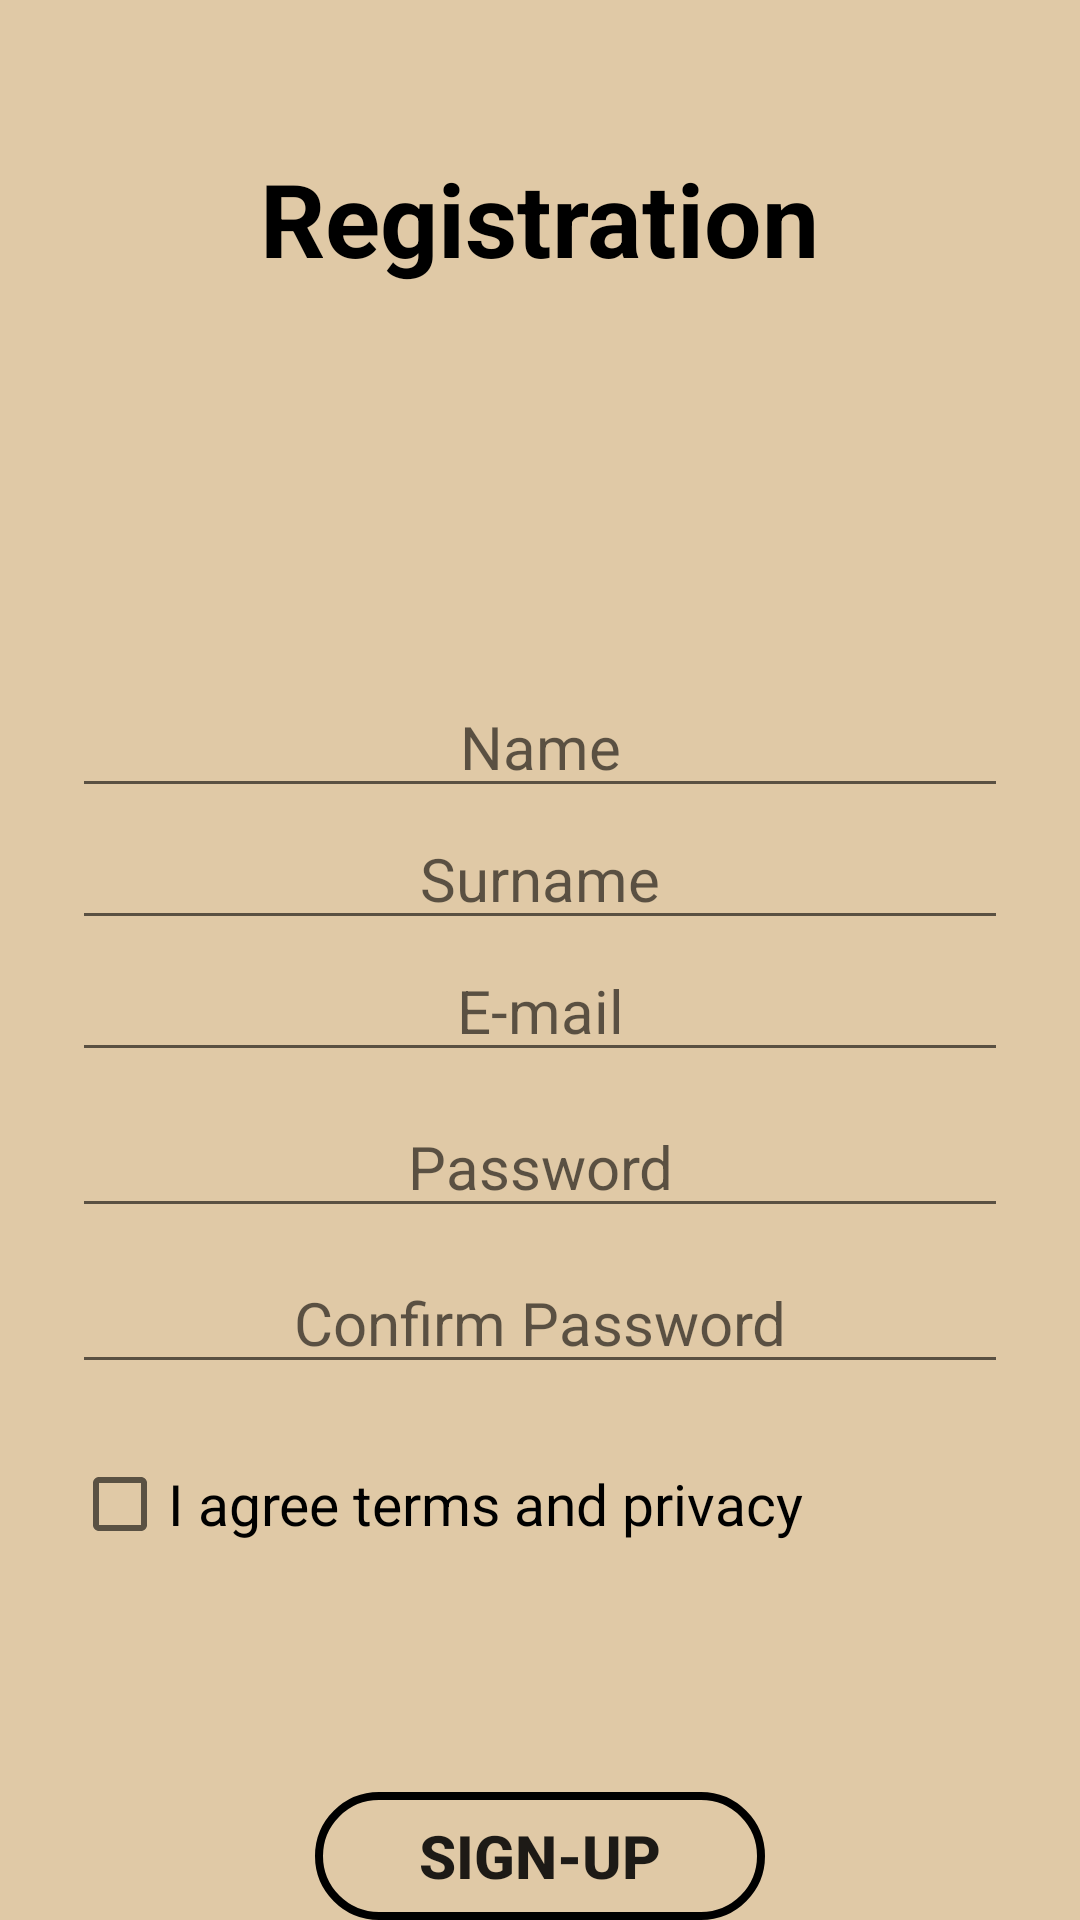

Here is an Android app screen rendered from its layout file. Give the layout XML and the strings, colors and styles it references.
<!-- AndroidManifest.xml: application theme Theme.Lets_go -->
<!-- res/layout/registration_fragment.xml -->
<?xml version="1.0" encoding="utf-8"?>
<androidx.constraintlayout.widget.ConstraintLayout xmlns:android="http://schemas.android.com/apk/res/android"
    xmlns:app="http://schemas.android.com/apk/res-auto"
    xmlns:tools="http://schemas.android.com/tools"
    android:layout_width="match_parent"
    android:layout_height="match_parent"
    android:background="#E0c9A6">


    <LinearLayout
        android:layout_width="match_parent"
        android:layout_height="match_parent"
        android:orientation="vertical"
        android:gravity="center">

        <TextView
            android:id="@+id/textView"
            android:layout_width="wrap_content"
            android:layout_height="wrap_content"
            android:layout_marginTop="50dp"
            android:text="Registration"
            android:textColor="#000000"
            android:textSize="34sp"
            android:textStyle="bold" />

        <EditText
            android:id="@+id/nameInput"
            android:layout_width="match_parent"
            android:layout_height="wrap_content"
            android:layout_marginStart="24dp"
            android:layout_marginTop="130dp"
            android:layout_marginEnd="24dp"
            android:gravity="center"
            android:hint="Name"
            android:inputType="textEmailAddress"
            android:textSize="20sp" />

        <EditText
            android:id="@+id/surnameInput"
            android:layout_width="match_parent"
            android:layout_height="wrap_content"
            android:layout_marginStart="24dp"
            android:layout_marginEnd="24dp"
            android:gravity="center"
            android:hint="Surname"
            android:inputType="textEmailAddress"
            android:textSize="20sp" />

        <EditText
            android:id="@+id/emailBox"
            android:layout_width="match_parent"
            android:layout_height="wrap_content"
            android:layout_marginStart="24dp"
            android:layout_marginEnd="24dp"
            android:gravity="center"
            android:hint="E-mail"
            android:inputType="textEmailAddress"
            android:textSize="20sp" />

        <EditText
            android:id="@+id/passBox"
            android:layout_width="match_parent"
            android:layout_height="wrap_content"
            android:layout_marginStart="24dp"
            android:layout_marginTop="8dp"
            android:layout_marginEnd="24dp"
            android:gravity="center"
            android:hint="Password"
            android:textSize="20sp"
            android:inputType="textPassword" />

        <EditText
            android:id="@+id/confirmPass"
            android:layout_width="match_parent"
            android:layout_height="wrap_content"
            android:layout_marginStart="24dp"
            android:layout_marginTop="8dp"
            android:layout_marginEnd="24dp"
            android:gravity="center"
            android:hint="Confirm Password"
            android:textSize="20sp"
            android:inputType="textPassword" />

        <CheckBox
            android:id="@+id/CheckBox"
            android:layout_width="match_parent"
            android:layout_height="wrap_content"
            android:text="I agree terms and privacy"
            android:textSize="19sp"
            android:layout_marginStart="24dp"
            android:layout_marginTop="24dp"
            android:layout_marginEnd="24dp"/>



        <Button
            android:id="@+id/signUpButton"
            android:layout_width="150dp"
            android:layout_height="wrap_content"
            android:background="@drawable/shape_of_button"
            android:text="Sign-Up"
            android:textSize="20sp"
            android:textStyle="bold"
            android:layout_marginTop="80dp"/>

    </LinearLayout>

</androidx.constraintlayout.widget.ConstraintLayout>
<!-- resources referenced by this layout -->
<resources>
  <!-- drawable shape_of_button (drawable) -->
  <?xml version="1.0" encoding="utf-8"?>
  <shape xmlns:android="http://schemas.android.com/apk/res/android"
      android:padding="20dp"
      android:shape="rectangle">
      <corners
          android:radius="100dp"/>
      <stroke
          android:color="@color/black"
          android:width="2.5dp"/>
  </shape>
  <style name="Theme.Lets_go" parent="Theme.AppCompat.Light.DarkActionBar">
          
          <item name="colorPrimary">#EE0000</item>
          
          <item name="colorOnPrimary">@color/white</item>
          
          <item name="colorSecondary">@color/teal_200</item>
          <item name="colorSecondaryVariant">@color/teal_700</item>
          <item name="colorOnSecondary">@color/black</item>
          
          <item name="android:statusBarColor" tools:targetApi="l">?attr/colorPrimaryVariant</item>
          
      </style>
  <!-- not gathered from this repository: default colours our renderer supplied (Android Studio template values) -->
  <color name="teal_200">#FF03DAC5</color>
  <color name="teal_700">#FF018786</color>
  <color name="black">#FF000000</color>
  <color name="white">#FFFFFFFF</color>
</resources>
